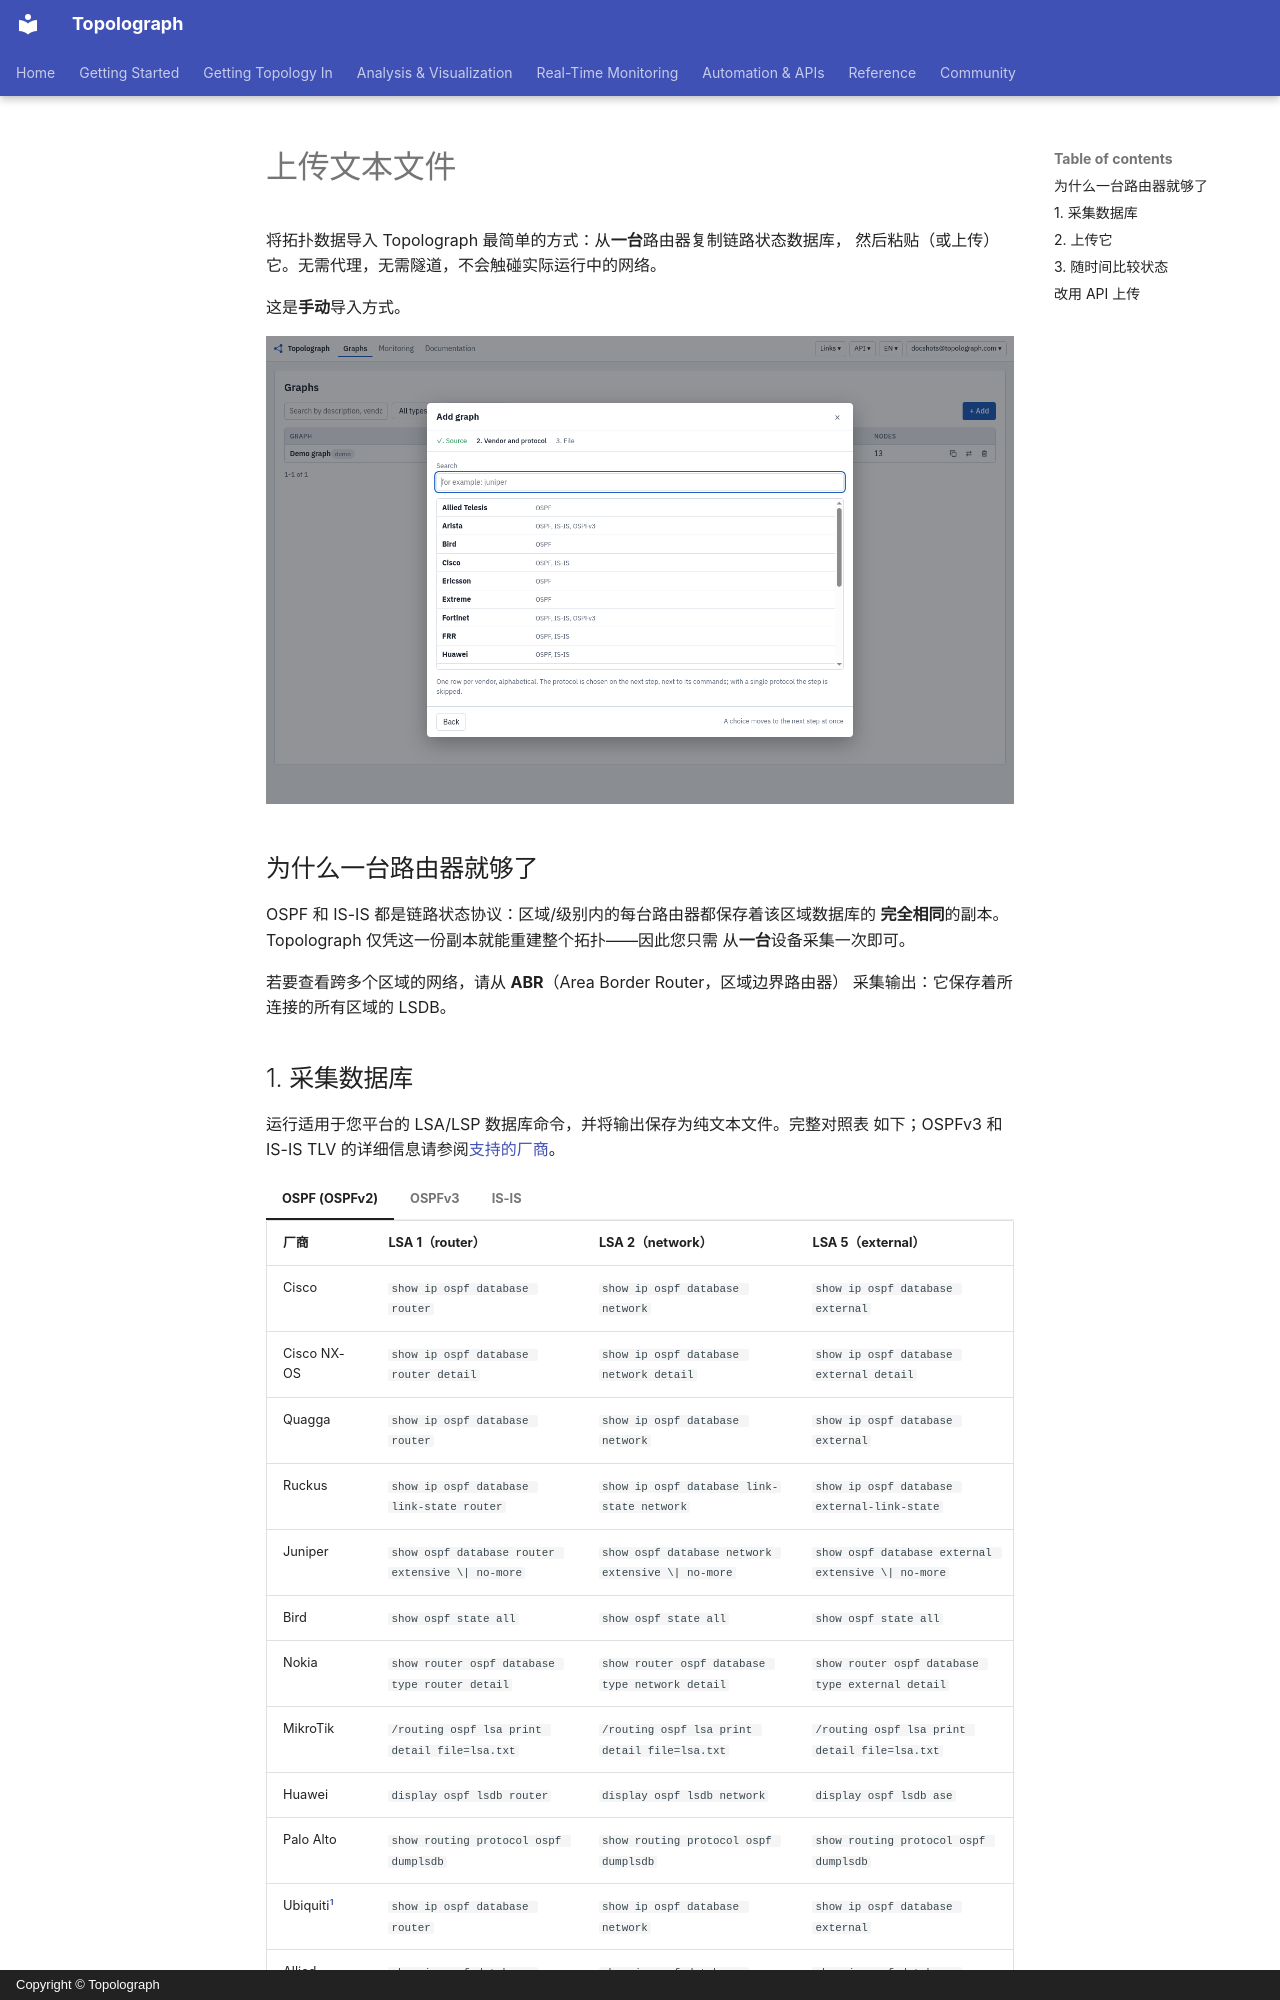

repository: Vadims06/topolograph · page: ingestion/text-file.zh/index.html · generator: mkdocs · copyright: Copyright © Topolograph

# 上传文本文件

将拓扑数据导入 Topolograph 最简单的方式：从**一台**路由器复制链路状态数据库，
然后粘贴（或上传）它。无需代理，无需隧道，不会触碰实际运行中的网络。

这是**手动**导入方式。

![上传 LSDB 文本文件并构建最短路径](../static/ui/upload-lsdb.png)

## 为什么一台路由器就够了

OSPF 和 IS-IS 都是链路状态协议：区域/级别内的每台路由器都保存着该区域数据库的
**完全相同**的副本。Topolograph 仅凭这一份副本就能重建整个拓扑——因此您只需
从**一台**设备采集一次即可。

若要查看跨多个区域的网络，请从 **ABR**（Area Border Router，区域边界路由器）
采集输出：它保存着所连接的所有区域的 LSDB。
